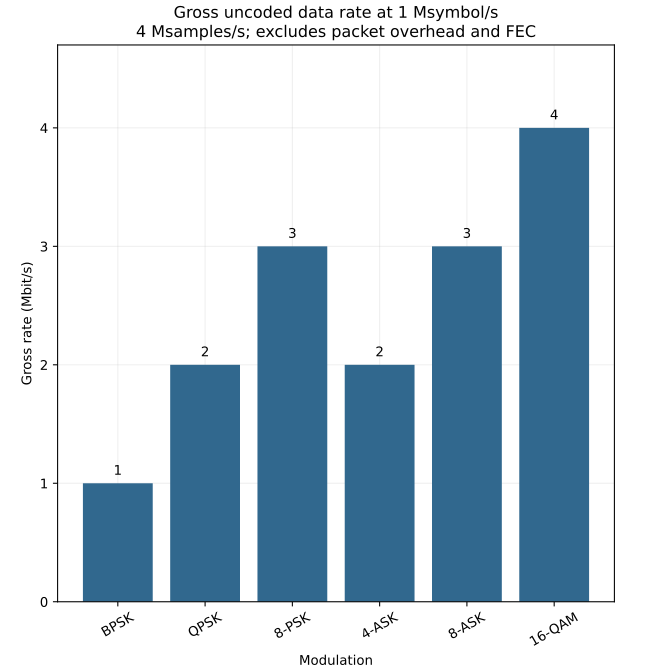

Data behind this chart, as committed beside it:
modulation, bits_per_symbol, symbol_rate_symbols_s, sample_rate_samples_s, gross_bit_rate_bps, ideal_rrc_bandwidth_hz
BPSK, 1, 1000000, 4000000, 1000000, 1350000
QPSK, 2, 1000000, 4000000, 2000000, 1350000
8-PSK, 3, 1000000, 4000000, 3000000, 1350000
4-ASK, 2, 1000000, 4000000, 2000000, 1350000
8-ASK, 3, 1000000, 4000000, 3000000, 1350000
16-QAM, 4, 1000000, 4000000, 4000000, 1350000
